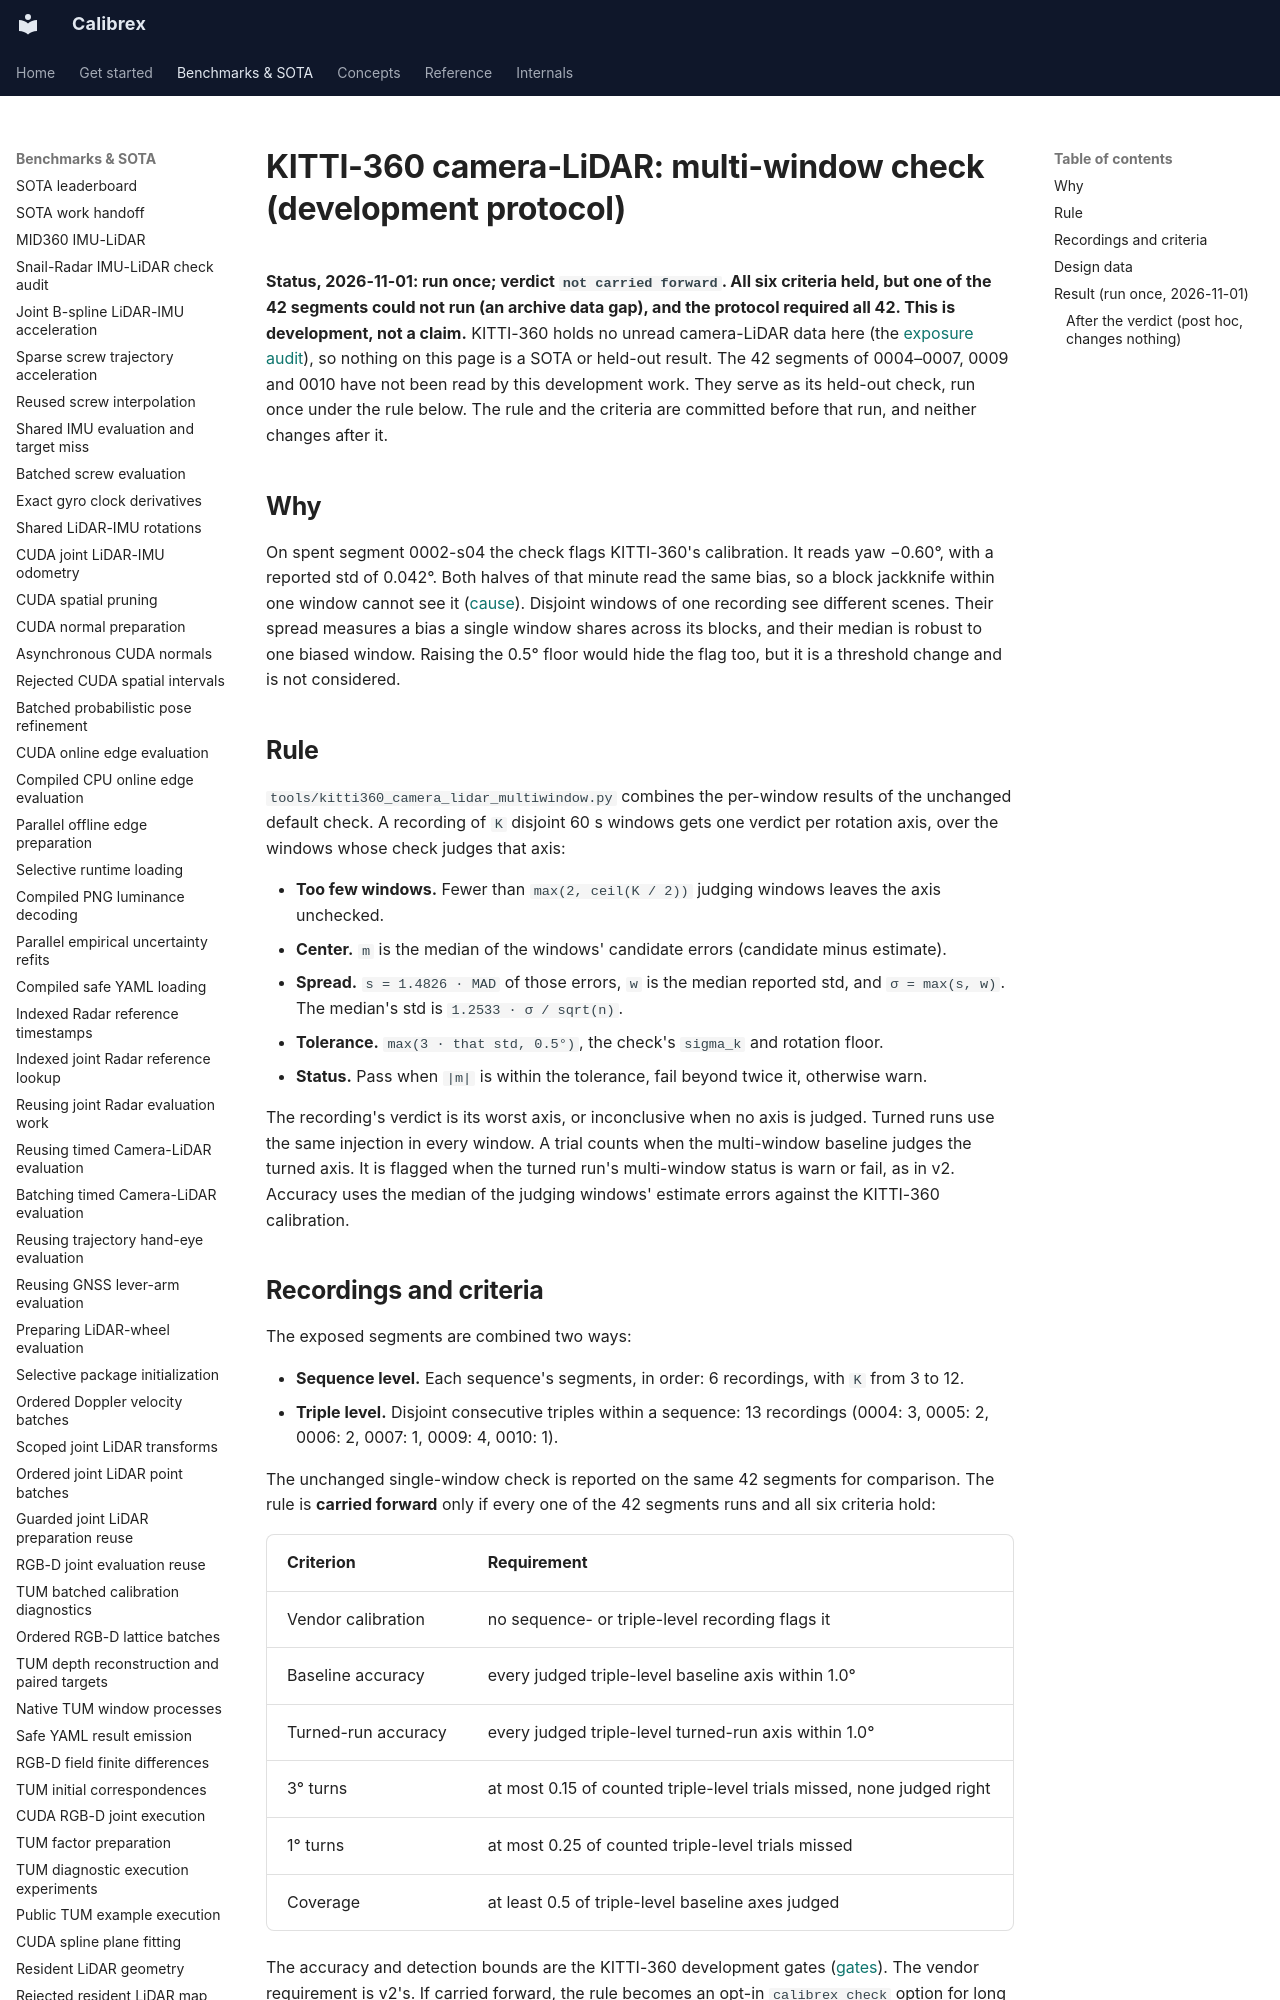

repository: rsasaki0109/Calibrex · page: benchmarks/kitti360_camera_lidar_multiwindow/index.html · generator: mkdocs

# KITTI-360 camera-LiDAR: multi-window check (development protocol)

**Status, 2026-11-01: run once; verdict `not carried forward`. All six criteria
held, but one of the 42 segments could not run (an archive data gap), and the
protocol required all 42. This is development, not a claim.** KITTI-360 holds no unread camera-LiDAR data here (the
[exposure audit](kitti360_camera_lidar_v3_prep.md#exposure-audit)), so nothing
on this page is a SOTA or held-out result. The 42 segments of 0004–0007, 0009
and 0010 have not been read by this development work. They serve as its
held-out check, run once under the rule below. The rule and the criteria are
committed before that run, and neither changes after it.

## Why

On spent segment 0002-s04 the check flags KITTI-360's calibration. It reads yaw
−0.60°, with a reported std of 0.042°. Both halves of that minute read the same
bias, so a block jackknife within one window cannot see it
([cause](kitti360_camera_lidar_v3_prep.md#cause-of-the-0002-s04-flag-post-hoc-spent-data-only)).
Disjoint windows of one recording see different scenes. Their spread measures a
bias a single window shares across its blocks, and their median is robust to one
biased window. Raising the 0.5° floor would hide the flag too, but it is a
threshold change and is not considered.

## Rule

`tools/kitti360_camera_lidar_multiwindow.py` combines the per-window results of
the unchanged default check. A recording of `K` disjoint 60 s windows gets one
verdict per rotation axis, over the windows whose check judges that axis:

- **Too few windows.** Fewer than `max(2, ceil(K / 2))` judging windows leaves the
  axis unchecked.
- **Center.** `m` is the median of the windows' candidate errors (candidate minus
  estimate).
- **Spread.** `s = 1.4826 · MAD` of those errors, `w` is the median reported std,
  and `σ = max(s, w)`. The median's std is `1.2533 · σ / sqrt(n)`.
- **Tolerance.** `max(3 · that std, 0.5°)`, the check's `sigma_k` and rotation
  floor.
- **Status.** Pass when `|m|` is within the tolerance, fail beyond twice it,
  otherwise warn.

The recording's verdict is its worst axis, or inconclusive when no axis is
judged. Turned runs use the same injection in every window. A trial counts when
the multi-window baseline judges the turned axis. It is flagged when the turned
run's multi-window status is warn or fail, as in v2. Accuracy uses the median of
the judging windows' estimate errors against the KITTI-360 calibration.
